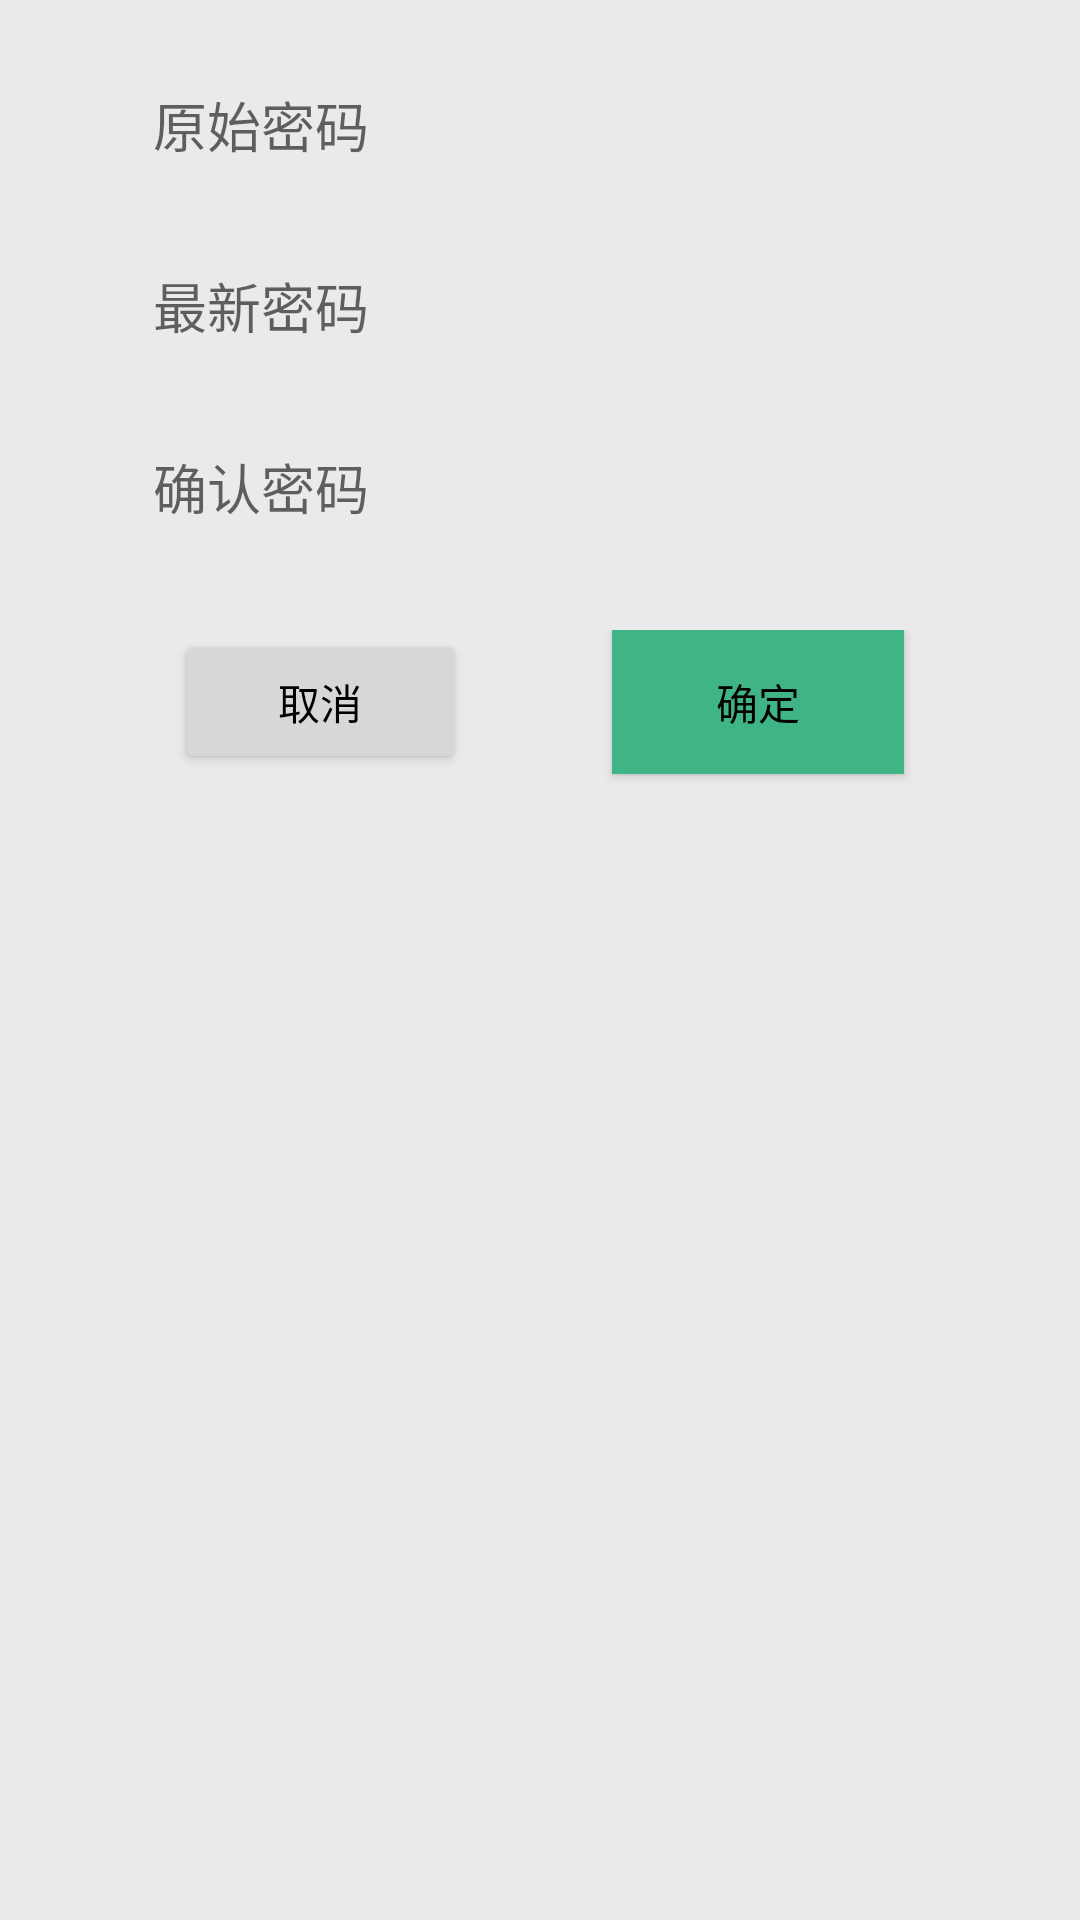

Layout XML and referenced resources for this Android screen:
<!-- AndroidManifest.xml: application theme AppTheme -->
<!-- res/layout/dialog_change_pwd.xml -->
<?xml version="1.0" encoding="utf-8"?>
<LinearLayout xmlns:android="http://schemas.android.com/apk/res/android"
    xmlns:app="http://schemas.android.com/apk/res-auto"
    android:layout_width="match_parent"
    android:layout_height="wrap_content"
    android:background="@color/lightgrey"
    android:orientation="vertical"
    android:padding="10dp">

    
    <LinearLayout
        android:layout_width="match_parent"
        android:layout_height="wrap_content"
        android:layout_marginTop="10dp"
        android:background="@drawable/shap_white_round_corner"
        android:orientation="horizontal">

        <TextView
            android:layout_width="16dp"
            android:layout_height="20dp"
            android:layout_gravity="center_vertical"
            android:layout_margin="10dp"
            android:background="@drawable/ic_login_passwd" />

        <android.support.design.widget.TextInputLayout
            android:layout_width="match_parent"
            android:layout_height="wrap_content"
            android:layout_marginLeft="5dp"
            app:hintTextAppearance="@style/FloatingStyle">

            <EditText
                android:id="@+id/oldPwd_et"
                android:layout_width="match_parent"
                android:layout_height="wrap_content"
                android:layout_gravity="center_vertical"
                android:layout_marginTop="15dp"
                android:layout_marginBottom="15dp"
                android:background="@null"
                android:hint="原始密码"
                android:imeActionId="6"
                android:imeActionLabel="@string/action_sign_in_short"
                android:imeOptions="actionUnspecified"
                android:inputType="textPassword"
                android:maxLines="1"
                android:singleLine="true" />

        </android.support.design.widget.TextInputLayout>

    </LinearLayout>

    
    <LinearLayout
        android:layout_width="match_parent"
        android:layout_height="wrap_content"
        android:layout_marginTop="10dp"
        android:background="@drawable/shap_white_round_corner"
        android:orientation="horizontal">

        <TextView
            android:layout_width="16dp"
            android:layout_height="20dp"
            android:layout_gravity="center_vertical"
            android:layout_margin="10dp"
            android:background="@drawable/ic_login_passwd" />

        <android.support.design.widget.TextInputLayout
            android:layout_width="match_parent"
            android:layout_height="wrap_content"
            android:layout_marginLeft="5dp"
            app:hintTextAppearance="@style/FloatingStyle">

            <EditText
                android:id="@+id/newPwd_et"
                android:layout_width="match_parent"
                android:layout_height="wrap_content"
                android:layout_gravity="center_vertical"
                android:layout_marginTop="15dp"
                android:layout_marginBottom="15dp"
                android:background="@null"
                android:hint="最新密码"
                android:imeActionId="6"
                android:imeActionLabel="@string/action_sign_in_short"
                android:imeOptions="actionUnspecified"
                android:inputType="textPassword"
                android:maxLines="1"
                android:singleLine="true" />

        </android.support.design.widget.TextInputLayout>

    </LinearLayout>

    
    <LinearLayout
        android:layout_width="match_parent"
        android:layout_height="wrap_content"
        android:layout_marginTop="10dp"
        android:background="@drawable/shap_white_round_corner"
        android:orientation="horizontal">

        <TextView
            android:layout_width="16dp"
            android:layout_height="20dp"
            android:layout_gravity="center_vertical"
            android:layout_margin="10dp"
            android:background="@drawable/ic_login_passwd" />

        <android.support.design.widget.TextInputLayout
            android:layout_width="match_parent"
            android:layout_height="wrap_content"
            android:layout_marginLeft="5dp"
            app:hintTextAppearance="@style/FloatingStyle">

            <EditText
                android:id="@+id/newPwd_repeat_et"
                android:layout_width="match_parent"
                android:layout_height="wrap_content"
                android:layout_gravity="center_vertical"
                android:layout_marginTop="15dp"
                android:layout_marginBottom="15dp"
                android:background="@null"
                android:hint="确认密码"
                android:imeActionId="6"
                android:imeActionLabel="@string/action_sign_in_short"
                android:imeOptions="actionUnspecified"
                android:inputType="textPassword"
                android:maxLines="1"
                android:singleLine="true" />

        </android.support.design.widget.TextInputLayout>

    </LinearLayout>

    <TextView
        android:id="@+id/info_tv"
        android:layout_width="match_parent"
        android:layout_height="wrap_content"
        android:textColor="@color/red" />

    <LinearLayout
        android:id="@+id/bottomoll"
        android:layout_width="wrap_content"
        android:layout_height="wrap_content"
        android:layout_alignParentBottom="true"
        android:layout_centerHorizontal="true"
        android:orientation="vertical">


        <LinearLayout
            android:layout_width="match_parent"
            android:layout_height="wrap_content"
            android:gravity="center_horizontal"
            android:orientation="horizontal">

            <View
                android:layout_width="0dp"
                android:layout_height="0dp"
                android:layout_weight="1" />

            <Button
                android:id="@+id/cancle_btn"
                android:layout_width="0dp"
                android:layout_height="wrap_content"
                android:layout_weight="2"
                android:text="取消"
                android:textColor="@color/black" />

            <View
                android:layout_width="0dp"
                android:layout_height="0dp"
                android:layout_weight="1" />


            <Button
                android:id="@+id/sure_btn"
                android:layout_width="0dp"
                android:layout_height="wrap_content"
                android:layout_weight="2"
                android:background="@color/colorPrimary"
                android:text="确定"
                android:textColor="@color/black" />

            <View
                android:layout_width="0dp"
                android:layout_height="0dp"
                android:layout_weight="1" />

        </LinearLayout>


    </LinearLayout>

</LinearLayout>
<!-- resources referenced by this layout -->
<resources>
  <color name="black">#ff000000</color>
  <color name="colorPrimary">#3fb586</color>
  <color name="lightgrey">#EAEAEA</color>
  <color name="red">#ff0000</color>
  <string name="action_sign_in_short">Sign in</string>
  <style name="FloatingStyle" parent="@android:style/TextAppearance">
          <item name="android:textColor">@color/black</item>
          <item name="android:textSize">12sp</item>
      </style>
  <style name="AppTheme" parent="Theme.AppCompat.Light.NoActionBar">
          
          <item name="colorPrimary">@color/colorPrimary</item>
          <item name="colorPrimaryDark">@color/colorPrimaryDark</item>
          <item name="colorAccent">@color/colorAccent</item>
      </style>
  <color name="colorPrimaryDark">#379a72</color>
  <color name="colorAccent">#3fb586</color>
</resources>
